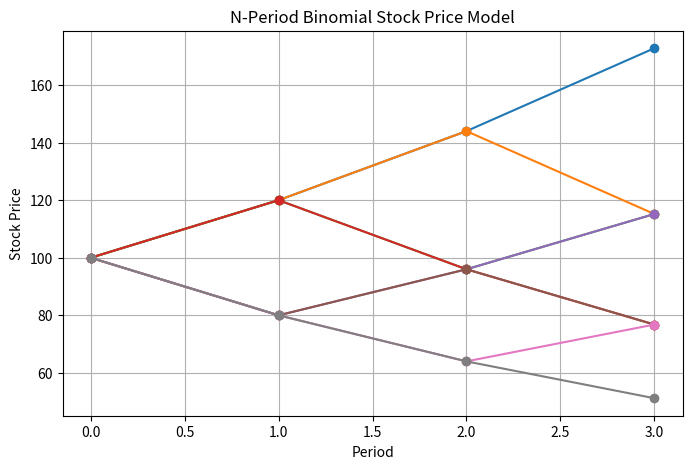

Here is the Python script that generated this plot:

import numpy as np
import matplotlib.pyplot as plt
from itertools import product

# Input values
S0 = 100
u = 1.2
d = 0.8
N = 3

# Generate all possible paths
paths = list(product(['U', 'D'], repeat=N))

# Calculate stock prices
all_prices = []

for path in paths:
    prices = [S0]

    for move in path:
        if move == 'U':
            new_price = prices[-1] * u
        else:
            new_price = prices[-1] * d

        prices.append(new_price)

    all_prices.append(prices)

# Display results
print("All possible stock price paths:")

for prices in all_prices:
    print(prices)

# Plot stock price paths
plt.figure(figsize=(8, 5))

for prices in all_prices:
    plt.plot(range(N + 1), prices, marker='o')

plt.xlabel("Period")
plt.ylabel("Stock Price")
plt.title("N-Period Binomial Stock Price Model")
plt.grid(True)
plt.show()




# EXPERIMENT 1
# Simulation of N-Period Binomial Model for Stock Prices

import numpy as np
import matplotlib.pyplot as plt
from itertools import product

# Input values
S0 = 100
u = 1.2
d = 0.8
N = 3

# Generate all possible paths
paths = list(product(['U', 'D'], repeat=N))

# Calculate stock prices
all_prices = []

for path in paths:
    prices = [S0]

    for move in path:
        if move == 'U':
            new_price = prices[-1] * u
        else:
            new_price = prices[-1] * d

        prices.append(new_price)

    all_prices.append(prices)

# Display results
print("All possible stock price paths:")

for prices in all_prices:
    print(prices)

# Plot stock price paths
plt.figure(figsize=(8, 5))

for prices in all_prices:
    plt.plot(range(N + 1), prices, marker='o')

plt.xlabel("Period")
plt.ylabel("Stock Price")
plt.title("N-Period Binomial Stock Price Model")
plt.grid(True)
plt.show()
